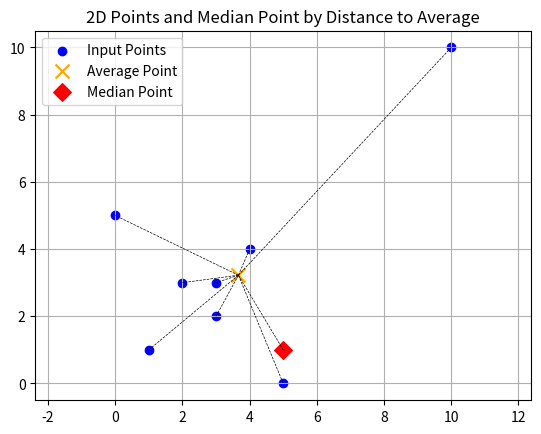

This chart was generated by the following Python code:
from typing import List, Tuple
import math

def median_2d_point(points: List[Tuple[float, float]]) -> Tuple[float, float]:
    # Validate input
    if not isinstance(points, list) or len(points) == 0:
        raise ValueError("Input must be a non-empty list of (x, y) tuples.")
    if len(points) % 2 == 0:
        raise ValueError("Input list must have an odd number of elements.")
    for p in points:
        if not (isinstance(p, tuple) or isinstance(p, list)) or len(p) != 2:
            raise ValueError("Each element must be a tuple or list of two numbers (x, y).")
        if not (isinstance(p[0], (int, float)) and isinstance(p[1], (int, float))):
            raise ValueError("Each coordinate must be a number.")

    # Compute average point
    avg_x = sum(p[0] for p in points) / len(points)
    avg_y = sum(p[1] for p in points) / len(points)
    # avg_point = (avg_x, avg_y)

    # Sort by distance to average point
    sorted_points = sorted(points, key=lambda p: math.hypot(p[0] - avg_x, p[1] - avg_y))
    
    print(avg_x, avg_y)
    print(sorted_points)

    # Return the middle element
    mid = len(sorted_points) // 2
    return sorted_points[mid]

if __name__ == "__main__":
    import matplotlib.pyplot as plt

    # Test data (odd number of points)
    points = [
        (1, 1),
        (2, 3),
        (3, 2),
        (4, 4),
        (5, 0),
        (0, 5),
        (3, 3),
        (10, 10),
        (5, 1),
    ]

    # Compute the median point using your function
    median_point = median_2d_point(points)

    # Compute average point (to plot it)
    avg_x = sum(p[0] for p in points) / len(points)
    avg_y = sum(p[1] for p in points) / len(points)
    avg_point = (avg_x, avg_y)

    # Plot
    x_vals, y_vals = zip(*points)
    plt.scatter(x_vals, y_vals, label="Input Points", color="blue")
    plt.scatter(*avg_point, label="Average Point", color="orange", marker="x", s=100)
    plt.scatter(*median_point, label="Median Point", color="red", marker="D", s=80)

    for p in points:
        plt.plot([avg_point[0], p[0]], [avg_point[1], p[1]], 'k--', linewidth=0.5)

    plt.legend()
    plt.axis("equal")
    plt.title("2D Points and Median Point by Distance to Average")
    plt.grid(True)
    plt.show()
